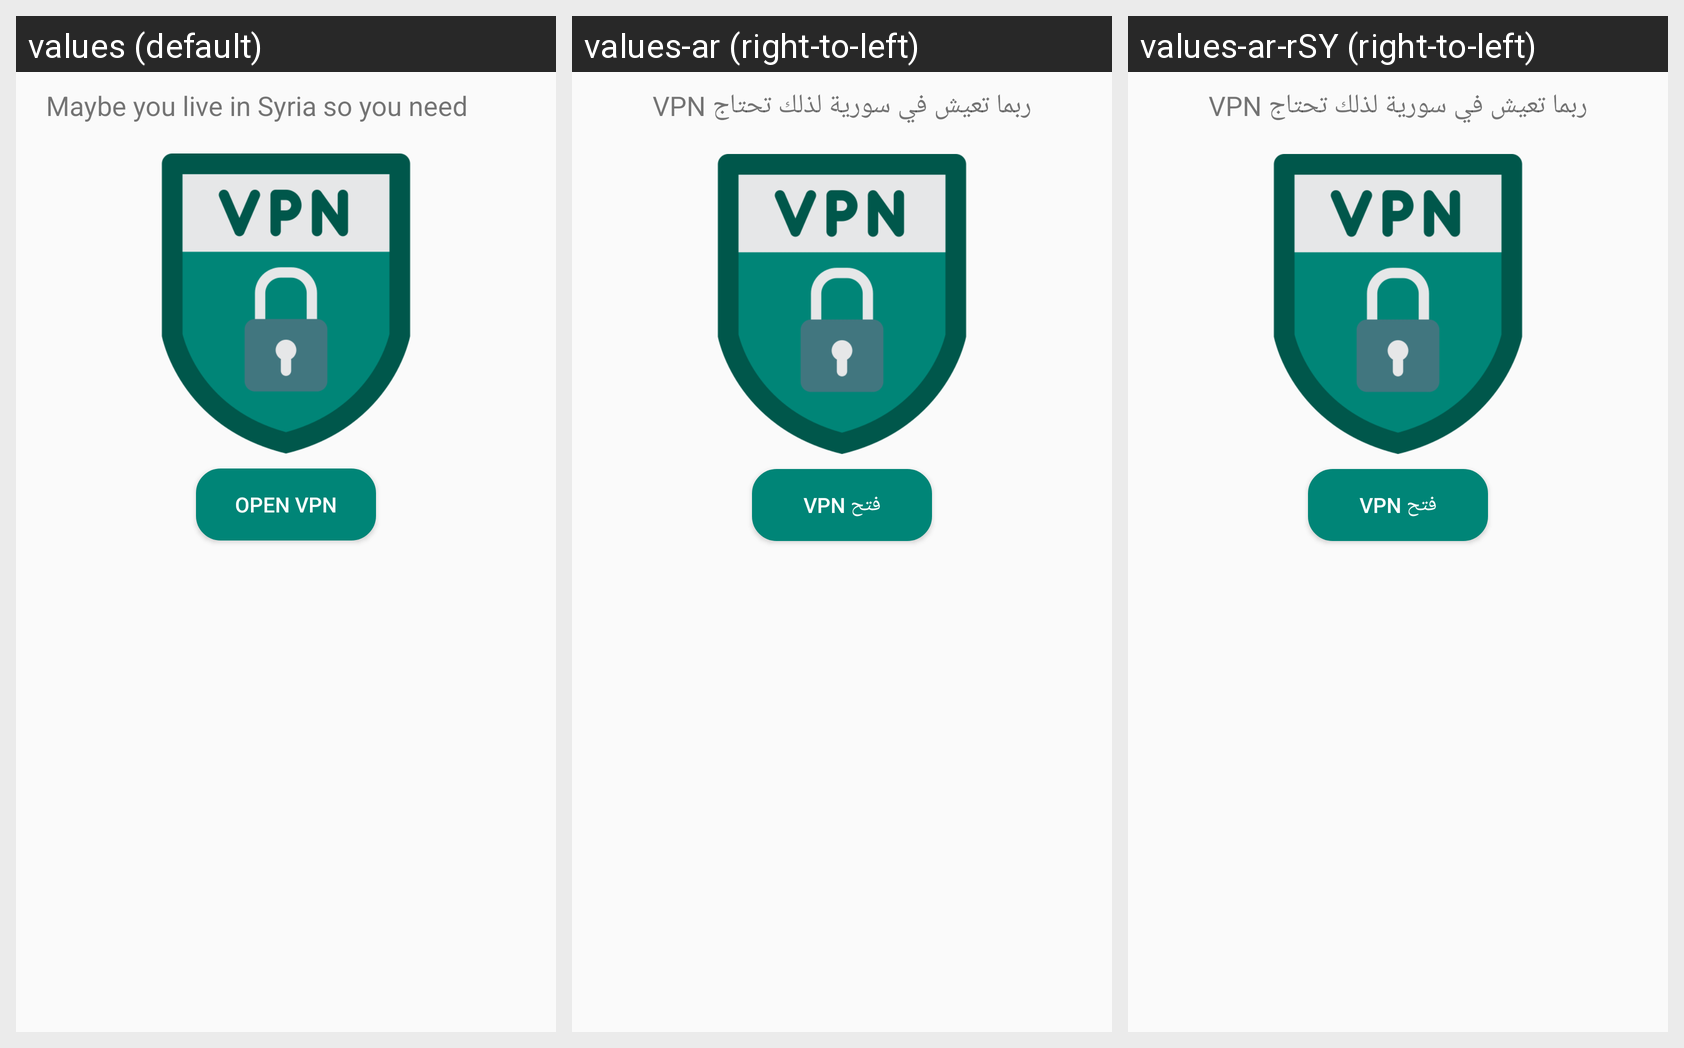

The same Android screen rendered under several of its app's locales, left to right. List the strings drawn on it with the default value and each locale's translation.
Android screen res/layout/dialog_vpn.xml rendered under 3 locales, left to right: values (default), values-ar (right-to-left), values-ar-rSY (right-to-left). Device: Nexus 5 (rendered at 1080×1920; each locale shown at half size, 540×960, under a caption strip naming it); theme AppTheme.
Strings drawn on this screen, with the default value and each locale's value (text and hints the layout hard-codes, and strings that could not be matched under every locale, appear in the picture but are not listed):

need_vpn
  values: Maybe you live in Syria so you need VPN
  values-ar: ربما تعيش في سورية لذلك تحتاج VPN
  values-ar-rSY: ربما تعيش في سورية لذلك تحتاج VPN

open_vpn
  values: Open VPN
  values-ar: فتح VPN
  values-ar-rSY: فتح VPN
